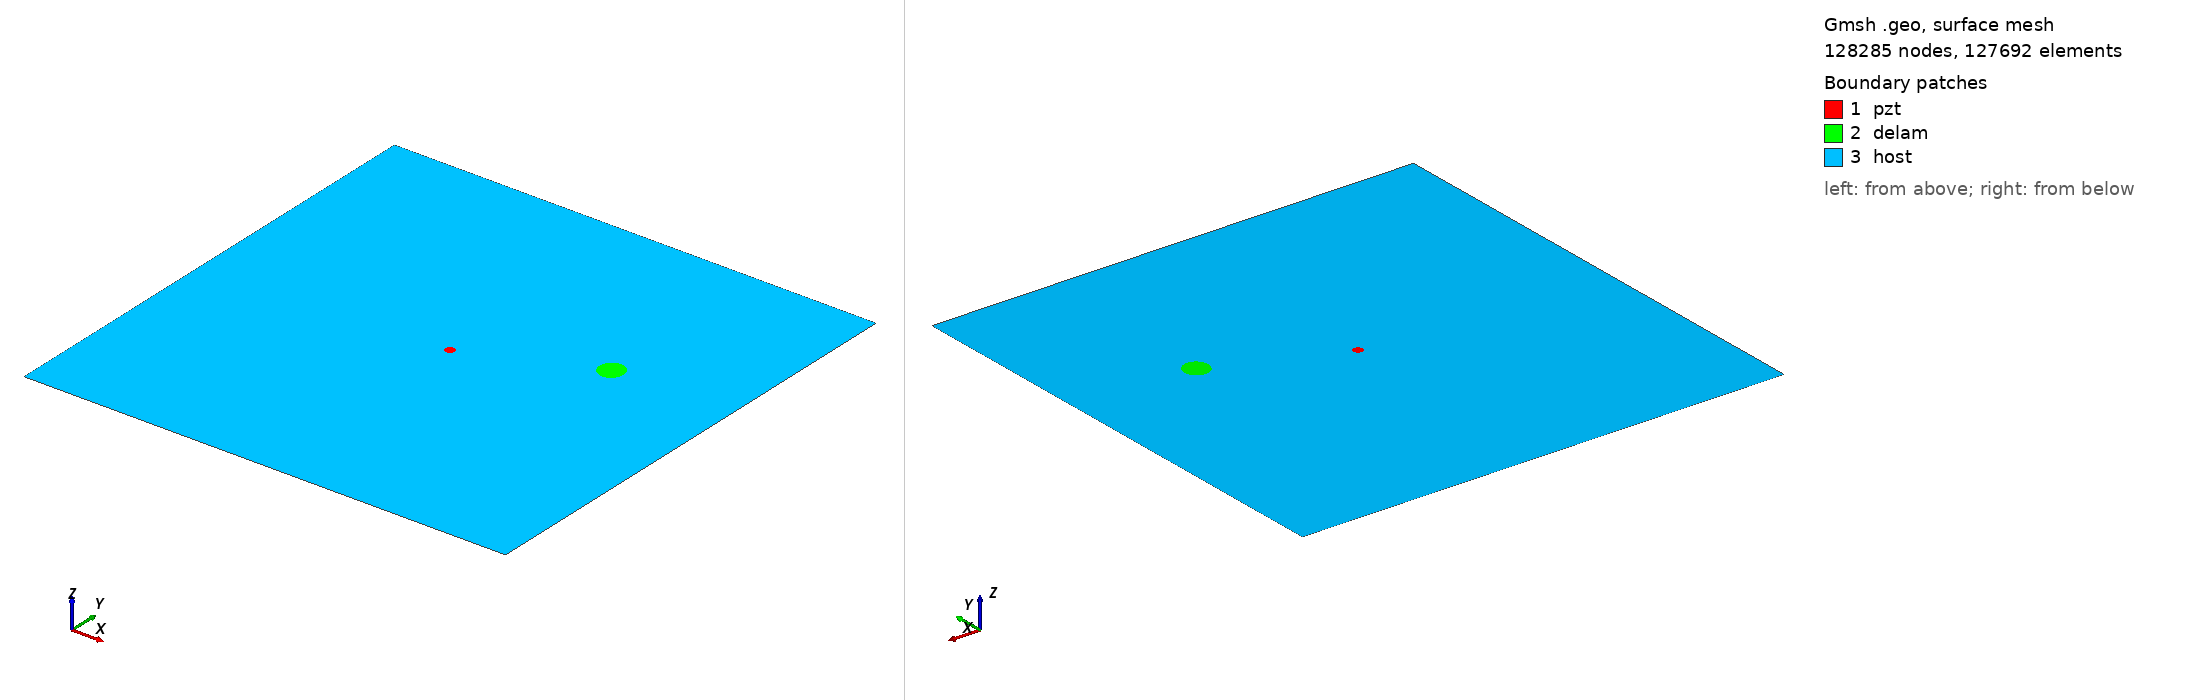

Gmsh geometry script, surface-meshed: 128285 nodes, 127692 surface elements. Boundary patches (legend numbers): 1 pzt, 2 delam, 3 host. Left view from above one corner, right view from below the opposite corner. Legend entries are the model's physical surfaces. The drawing asked Gmsh for element sizes between 1% and 20% of the model's largest extent; the script's own settings can give other sizes.

=== m2_rand_single_delam_14.geo (drawn) ===
SetFactory("OpenCASCADE");
L=0.500000; 
W=0.500000; 
a=0.013197; 
b=0.012503; 
x=0.376490; 
y=0.303643; 
alpha=0.618100 *Pi; 
r=0.005000; 
xpzt=0.250000; 
ypzt=0.250000; 
//+
Point(1) = {0, 0, 0, 1.0};
//+
Point(2) = {L, 0, 0, 1.0};
//+
Point(3) = {L, W, 0, 1.0};
//+
Point(4) = {0, W, 0, 1.0};
//+
Line(1) = {1, 2};
//+
Line(2) = {2, 3};
//+
Line(3) = {3, 4};
//+
Line(4) = {4, 1};
//+
Circle(5) = {xpzt, ypzt, -0, r, 0, 2*Pi};
//+
Ellipse(6) = {x, y, -0, a, b, 0, 2*Pi};
//+
Rotate {{0, 0, 1}, {x, y, 0}, alpha} {
  Curve{6}; 
}
//+
Curve Loop(1) = {4, 1, 2, 3};
//+
Curve Loop(2) = {6};
//+
Curve Loop(3) = {5};
//+
Curve Loop(4) = {6};
//+
Curve Loop(5) = {5};
//+
Plane Surface(1) = {5};
//+
Plane Surface(2) = {4};
//+
Plane Surface(3) = {1, 2, 3};
//+
Point(9) = {xpzt, ypzt, 0, 1.0};
//+
Point{9} In Surface {1};// mesh node at centre of pzt
//+
Physical Surface("pzt") = {1};
//+
Physical Surface("delam") = {2};
//+
Physical Surface("host") = {3};

Mesh.Algorithm = 6; // Frontal
Mesh.CharacteristicLengthFactor = 0.034000;
Mesh.CharacteristicLengthMin = 0.001000;
Mesh.CharacteristicLengthMax = 0.200000;
Mesh.RecombineAll = 1; // Apply recombination algorithm
Mesh.SubdivisionAlgorithm = 1; // 1: all quadrangles
Mesh.Smoothing = 1;
